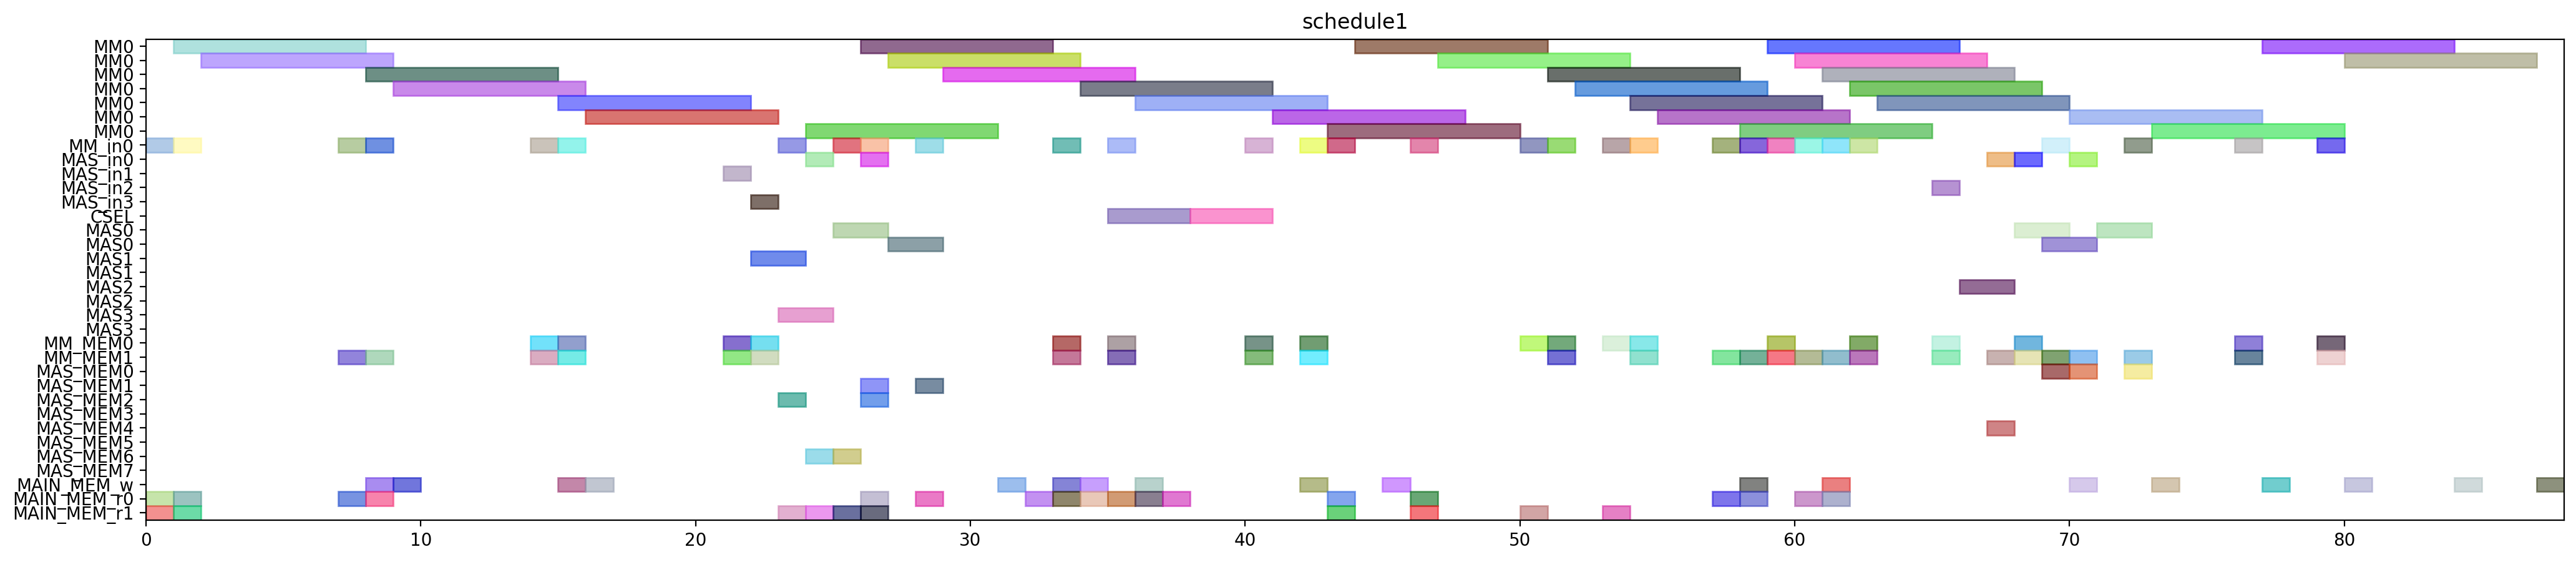

Recreate this plot in Python.
from pyschedule import Scenario, solvers, plotters, alt


def solve():
	horizon = 182
	S = Scenario("schedule1", horizon=horizon)

	# resource
	MM = S.Resources('MM', num=1, size=7)
	MM_in = S.Resources('MM_in', num=1)
	MAS_in = S.Resources('MAS_in', num=4)
	CSEL = S.Resource('CSEL')
	MAS = S.Resources('MAS', num=4, size=2, periods=range(1, horizon))
	MM_MEM = S.Resources('MM_MEM', num=2)
	MAS_MEM = S.Resources('MAS_MEM', num=8)
	MAIN_MEM_w = S.Resource('MAIN_MEM_w', size=1)
	MAIN_MEM_r = S.Resources('MAIN_MEM_r', num=2)

	# result of previous scheduling
	t20_in = S.Task('t20_in', length=1, delay_cost=1)
	S += t20_in >= 0
	t20_in += MM_in[0]

	t20_mem0 = S.Task('t20_mem0', length=1, delay_cost=1)
	S += t20_mem0 >= 0
	t20_mem0 += MAIN_MEM_r[0]

	t20_mem1 = S.Task('t20_mem1', length=1, delay_cost=1)
	S += t20_mem1 >= 0
	t20_mem1 += MAIN_MEM_r[1]

	t20 = S.Task('t20', length=7, delay_cost=1)
	S += t20 >= 1
	t20 += MM[0]

	t21_in = S.Task('t21_in', length=1, delay_cost=1)
	S += t21_in >= 1
	t21_in += MM_in[0]

	t21_mem0 = S.Task('t21_mem0', length=1, delay_cost=1)
	S += t21_mem0 >= 1
	t21_mem0 += MAIN_MEM_r[0]

	t21_mem1 = S.Task('t21_mem1', length=1, delay_cost=1)
	S += t21_mem1 >= 1
	t21_mem1 += MAIN_MEM_r[1]

	t21 = S.Task('t21', length=7, delay_cost=1)
	S += t21 >= 2
	t21 += MM[0]

	xit20_in = S.Task('xit20_in', length=1, delay_cost=1)
	S += xit20_in >= 7
	xit20_in += MM_in[0]

	xit20_mem0 = S.Task('xit20_mem0', length=1, delay_cost=1)
	S += xit20_mem0 >= 7
	xit20_mem0 += MAIN_MEM_r[0]

	xit20_mem1 = S.Task('xit20_mem1', length=1, delay_cost=1)
	S += xit20_mem1 >= 7
	xit20_mem1 += MM_MEM[1]

	t20_w = S.Task('t20_w', length=1, delay_cost=1)
	S += t20_w >= 8
	t20_w += MAIN_MEM_w

	xit20 = S.Task('xit20', length=7, delay_cost=1)
	S += xit20 >= 8
	xit20 += MM[0]

	xit21_in = S.Task('xit21_in', length=1, delay_cost=1)
	S += xit21_in >= 8
	xit21_in += MM_in[0]

	xit21_mem0 = S.Task('xit21_mem0', length=1, delay_cost=1)
	S += xit21_mem0 >= 8
	xit21_mem0 += MAIN_MEM_r[0]

	xit21_mem1 = S.Task('xit21_mem1', length=1, delay_cost=1)
	S += xit21_mem1 >= 8
	xit21_mem1 += MM_MEM[1]

	t21_w = S.Task('t21_w', length=1, delay_cost=1)
	S += t21_w >= 9
	t21_w += MAIN_MEM_w

	xit21 = S.Task('xit21', length=7, delay_cost=1)
	S += xit21 >= 9
	xit21 += MM[0]

	xi2t40_in = S.Task('xi2t40_in', length=1, delay_cost=1)
	S += xi2t40_in >= 14
	xi2t40_in += MM_in[0]

	xi2t40_mem0 = S.Task('xi2t40_mem0', length=1, delay_cost=1)
	S += xi2t40_mem0 >= 14
	xi2t40_mem0 += MM_MEM[0]

	xi2t40_mem1 = S.Task('xi2t40_mem1', length=1, delay_cost=1)
	S += xi2t40_mem1 >= 14
	xi2t40_mem1 += MM_MEM[1]

	xi2t40 = S.Task('xi2t40', length=7, delay_cost=1)
	S += xi2t40 >= 15
	xi2t40 += MM[0]

	xi2t41_in = S.Task('xi2t41_in', length=1, delay_cost=1)
	S += xi2t41_in >= 15
	xi2t41_in += MM_in[0]

	xi2t41_mem0 = S.Task('xi2t41_mem0', length=1, delay_cost=1)
	S += xi2t41_mem0 >= 15
	xi2t41_mem0 += MM_MEM[0]

	xi2t41_mem1 = S.Task('xi2t41_mem1', length=1, delay_cost=1)
	S += xi2t41_mem1 >= 15
	xi2t41_mem1 += MM_MEM[1]

	xit20_w = S.Task('xit20_w', length=1, delay_cost=1)
	S += xit20_w >= 15
	xit20_w += MAIN_MEM_w

	xi2t41 = S.Task('xi2t41', length=7, delay_cost=1)
	S += xi2t41 >= 16
	xi2t41 += MM[0]

	xit21_w = S.Task('xit21_w', length=1, delay_cost=1)
	S += xit21_w >= 16
	xit21_w += MAIN_MEM_w

	D_a_0_in = S.Task('D_a_0_in', length=1, delay_cost=1)
	S += D_a_0_in >= 21
	D_a_0_in += MAS_in[1]

	D_a_0_mem0 = S.Task('D_a_0_mem0', length=1, delay_cost=1)
	S += D_a_0_mem0 >= 21
	D_a_0_mem0 += MM_MEM[0]

	D_a_0_mem1 = S.Task('D_a_0_mem1', length=1, delay_cost=1)
	S += D_a_0_mem1 >= 21
	D_a_0_mem1 += MM_MEM[1]

	D_a_0 = S.Task('D_a_0', length=2, delay_cost=1)
	S += D_a_0 >= 22
	D_a_0 += MAS[1]

	D_a_1_in = S.Task('D_a_1_in', length=1, delay_cost=1)
	S += D_a_1_in >= 22
	D_a_1_in += MAS_in[3]

	D_a_1_mem0 = S.Task('D_a_1_mem0', length=1, delay_cost=1)
	S += D_a_1_mem0 >= 22
	D_a_1_mem0 += MM_MEM[0]

	D_a_1_mem1 = S.Task('D_a_1_mem1', length=1, delay_cost=1)
	S += D_a_1_mem1 >= 22
	D_a_1_mem1 += MM_MEM[1]

	D0_in = S.Task('D0_in', length=1, delay_cost=1)
	S += D0_in >= 23
	D0_in += MM_in[0]

	D0_mem0 = S.Task('D0_mem0', length=1, delay_cost=1)
	S += D0_mem0 >= 23
	D0_mem0 += MAS_MEM[2]

	D0_mem1 = S.Task('D0_mem1', length=1, delay_cost=1)
	S += D0_mem1 >= 23
	D0_mem1 += MAIN_MEM_r[1]

	D_a_1 = S.Task('D_a_1', length=2, delay_cost=1)
	S += D_a_1 >= 23
	D_a_1 += MAS[3]

	D0 = S.Task('D0', length=7, delay_cost=1)
	S += D0 >= 24
	D0 += MM[0]

	N_b1_in = S.Task('N_b1_in', length=1, delay_cost=1)
	S += N_b1_in >= 24
	N_b1_in += MAS_in[0]

	N_b1_mem0 = S.Task('N_b1_mem0', length=1, delay_cost=1)
	S += N_b1_mem0 >= 24
	N_b1_mem0 += MAS_MEM[6]

	N_b1_mem1 = S.Task('N_b1_mem1', length=1, delay_cost=1)
	S += N_b1_mem1 >= 24
	N_b1_mem1 += MAIN_MEM_r[1]

	D1_in = S.Task('D1_in', length=1, delay_cost=1)
	S += D1_in >= 25
	D1_in += MM_in[0]

	D1_mem0 = S.Task('D1_mem0', length=1, delay_cost=1)
	S += D1_mem0 >= 25
	D1_mem0 += MAS_MEM[6]

	D1_mem1 = S.Task('D1_mem1', length=1, delay_cost=1)
	S += D1_mem1 >= 25
	D1_mem1 += MAIN_MEM_r[1]

	N_b1 = S.Task('N_b1', length=2, delay_cost=1)
	S += N_b1 >= 25
	N_b1 += MAS[0]

	D1 = S.Task('D1', length=7, delay_cost=1)
	S += D1 >= 26
	D1 += MM[0]

	N1_in = S.Task('N1_in', length=1, delay_cost=1)
	S += N1_in >= 26
	N1_in += MM_in[0]

	N1_mem0 = S.Task('N1_mem0', length=1, delay_cost=1)
	S += N1_mem0 >= 26
	N1_mem0 += MAIN_MEM_r[0]

	N1_mem1 = S.Task('N1_mem1', length=1, delay_cost=1)
	S += N1_mem1 >= 26
	N1_mem1 += MAS_MEM[1]

	N_b0_in = S.Task('N_b0_in', length=1, delay_cost=1)
	S += N_b0_in >= 26
	N_b0_in += MAS_in[0]

	N_b0_mem0 = S.Task('N_b0_mem0', length=1, delay_cost=1)
	S += N_b0_mem0 >= 26
	N_b0_mem0 += MAS_MEM[2]

	N_b0_mem1 = S.Task('N_b0_mem1', length=1, delay_cost=1)
	S += N_b0_mem1 >= 26
	N_b0_mem1 += MAIN_MEM_r[1]

	N1 = S.Task('N1', length=7, delay_cost=1)
	S += N1 >= 27
	N1 += MM[0]

	N_b0 = S.Task('N_b0', length=2, delay_cost=1)
	S += N_b0 >= 27
	N_b0 += MAS[0]

	N0_in = S.Task('N0_in', length=1, delay_cost=1)
	S += N0_in >= 28
	N0_in += MM_in[0]

	N0_mem0 = S.Task('N0_mem0', length=1, delay_cost=1)
	S += N0_mem0 >= 28
	N0_mem0 += MAIN_MEM_r[0]

	N0_mem1 = S.Task('N0_mem1', length=1, delay_cost=1)
	S += N0_mem1 >= 28
	N0_mem1 += MAS_MEM[1]

	N0 = S.Task('N0', length=7, delay_cost=1)
	S += N0 >= 29
	N0 += MM[0]

	D0_w = S.Task('D0_w', length=1, delay_cost=1)
	S += D0_w >= 31
	D0_w += MAIN_MEM_w

	Z_SSWU0_mem0 = S.Task('Z_SSWU0_mem0', length=1, delay_cost=1)
	S += Z_SSWU0_mem0 >= 32
	Z_SSWU0_mem0 += MAIN_MEM_r[0]

	D1_w = S.Task('D1_w', length=1, delay_cost=1)
	S += D1_w >= 33
	D1_w += MAIN_MEM_w

	N21_in = S.Task('N21_in', length=1, delay_cost=1)
	S += N21_in >= 33
	N21_in += MM_in[0]

	N21_mem0 = S.Task('N21_mem0', length=1, delay_cost=1)
	S += N21_mem0 >= 33
	N21_mem0 += MM_MEM[0]

	N21_mem1 = S.Task('N21_mem1', length=1, delay_cost=1)
	S += N21_mem1 >= 33
	N21_mem1 += MM_MEM[1]

	Z_SSWU0_mem1 = S.Task('Z_SSWU0_mem1', length=1, delay_cost=1)
	S += Z_SSWU0_mem1 >= 33
	Z_SSWU0_mem1 += MAIN_MEM_r[0]

	N1_w = S.Task('N1_w', length=1, delay_cost=1)
	S += N1_w >= 34
	N1_w += MAIN_MEM_w

	N21 = S.Task('N21', length=7, delay_cost=1)
	S += N21 >= 34
	N21 += MM[0]

	Z_SSWU0_mem2 = S.Task('Z_SSWU0_mem2', length=1, delay_cost=1)
	S += Z_SSWU0_mem2 >= 34
	Z_SSWU0_mem2 += MAIN_MEM_r[0]

	N20_in = S.Task('N20_in', length=1, delay_cost=1)
	S += N20_in >= 35
	N20_in += MM_in[0]

	N20_mem0 = S.Task('N20_mem0', length=1, delay_cost=1)
	S += N20_mem0 >= 35
	N20_mem0 += MM_MEM[0]

	N20_mem1 = S.Task('N20_mem1', length=1, delay_cost=1)
	S += N20_mem1 >= 35
	N20_mem1 += MM_MEM[1]

	Z_SSWU0 = S.Task('Z_SSWU0', length=3, delay_cost=1)
	S += Z_SSWU0 >= 35
	Z_SSWU0 += CSEL

	Z_SSWU1_mem0 = S.Task('Z_SSWU1_mem0', length=1, delay_cost=1)
	S += Z_SSWU1_mem0 >= 35
	Z_SSWU1_mem0 += MAIN_MEM_r[0]

	N0_w = S.Task('N0_w', length=1, delay_cost=1)
	S += N0_w >= 36
	N0_w += MAIN_MEM_w

	N20 = S.Task('N20', length=7, delay_cost=1)
	S += N20 >= 36
	N20 += MM[0]

	Z_SSWU1_mem1 = S.Task('Z_SSWU1_mem1', length=1, delay_cost=1)
	S += Z_SSWU1_mem1 >= 36
	Z_SSWU1_mem1 += MAIN_MEM_r[0]

	Z_SSWU1_mem2 = S.Task('Z_SSWU1_mem2', length=1, delay_cost=1)
	S += Z_SSWU1_mem2 >= 37
	Z_SSWU1_mem2 += MAIN_MEM_r[0]

	Z_SSWU1 = S.Task('Z_SSWU1', length=3, delay_cost=1)
	S += Z_SSWU1 >= 38
	Z_SSWU1 += CSEL

	N31_in = S.Task('N31_in', length=1, delay_cost=1)
	S += N31_in >= 40
	N31_in += MM_in[0]

	N31_mem0 = S.Task('N31_mem0', length=1, delay_cost=1)
	S += N31_mem0 >= 40
	N31_mem0 += MM_MEM[0]

	N31_mem1 = S.Task('N31_mem1', length=1, delay_cost=1)
	S += N31_mem1 >= 40
	N31_mem1 += MM_MEM[1]

	N31 = S.Task('N31', length=7, delay_cost=1)
	S += N31 >= 41
	N31 += MM[0]

	N30_in = S.Task('N30_in', length=1, delay_cost=1)
	S += N30_in >= 42
	N30_in += MM_in[0]

	N30_mem0 = S.Task('N30_mem0', length=1, delay_cost=1)
	S += N30_mem0 >= 42
	N30_mem0 += MM_MEM[0]

	N30_mem1 = S.Task('N30_mem1', length=1, delay_cost=1)
	S += N30_mem1 >= 42
	N30_mem1 += MM_MEM[1]

	Z_SSWU0_w = S.Task('Z_SSWU0_w', length=1, delay_cost=1)
	S += Z_SSWU0_w >= 42
	Z_SSWU0_w += MAIN_MEM_w

	D20_in = S.Task('D20_in', length=1, delay_cost=1)
	S += D20_in >= 43
	D20_in += MM_in[0]

	D20_mem0 = S.Task('D20_mem0', length=1, delay_cost=1)
	S += D20_mem0 >= 43
	D20_mem0 += MAIN_MEM_r[0]

	D20_mem1 = S.Task('D20_mem1', length=1, delay_cost=1)
	S += D20_mem1 >= 43
	D20_mem1 += MAIN_MEM_r[1]

	N30 = S.Task('N30', length=7, delay_cost=1)
	S += N30 >= 43
	N30 += MM[0]

	D20 = S.Task('D20', length=7, delay_cost=1)
	S += D20 >= 44
	D20 += MM[0]

	Z_SSWU1_w = S.Task('Z_SSWU1_w', length=1, delay_cost=1)
	S += Z_SSWU1_w >= 45
	Z_SSWU1_w += MAIN_MEM_w

	D21_in = S.Task('D21_in', length=1, delay_cost=1)
	S += D21_in >= 46
	D21_in += MM_in[0]

	D21_mem0 = S.Task('D21_mem0', length=1, delay_cost=1)
	S += D21_mem0 >= 46
	D21_mem0 += MAIN_MEM_r[0]

	D21_mem1 = S.Task('D21_mem1', length=1, delay_cost=1)
	S += D21_mem1 >= 46
	D21_mem1 += MAIN_MEM_r[1]

	D21 = S.Task('D21', length=7, delay_cost=1)
	S += D21 >= 47
	D21 += MM[0]

	V0_in = S.Task('V0_in', length=1, delay_cost=1)
	S += V0_in >= 50
	V0_in += MM_in[0]

	V0_mem0 = S.Task('V0_mem0', length=1, delay_cost=1)
	S += V0_mem0 >= 50
	V0_mem0 += MM_MEM[0]

	V0_mem1 = S.Task('V0_mem1', length=1, delay_cost=1)
	S += V0_mem1 >= 50
	V0_mem1 += MAIN_MEM_r[1]

	ND20_in = S.Task('ND20_in', length=1, delay_cost=1)
	S += ND20_in >= 51
	ND20_in += MM_in[0]

	ND20_mem0 = S.Task('ND20_mem0', length=1, delay_cost=1)
	S += ND20_mem0 >= 51
	ND20_mem0 += MM_MEM[0]

	ND20_mem1 = S.Task('ND20_mem1', length=1, delay_cost=1)
	S += ND20_mem1 >= 51
	ND20_mem1 += MM_MEM[1]

	V0 = S.Task('V0', length=7, delay_cost=1)
	S += V0 >= 51
	V0 += MM[0]

	ND20 = S.Task('ND20', length=7, delay_cost=1)
	S += ND20 >= 52
	ND20 += MM[0]

	V1_in = S.Task('V1_in', length=1, delay_cost=1)
	S += V1_in >= 53
	V1_in += MM_in[0]

	V1_mem0 = S.Task('V1_mem0', length=1, delay_cost=1)
	S += V1_mem0 >= 53
	V1_mem0 += MM_MEM[0]

	V1_mem1 = S.Task('V1_mem1', length=1, delay_cost=1)
	S += V1_mem1 >= 53
	V1_mem1 += MAIN_MEM_r[1]

	ND21_in = S.Task('ND21_in', length=1, delay_cost=1)
	S += ND21_in >= 54
	ND21_in += MM_in[0]

	ND21_mem0 = S.Task('ND21_mem0', length=1, delay_cost=1)
	S += ND21_mem0 >= 54
	ND21_mem0 += MM_MEM[0]

	ND21_mem1 = S.Task('ND21_mem1', length=1, delay_cost=1)
	S += ND21_mem1 >= 54
	ND21_mem1 += MM_MEM[1]

	V1 = S.Task('V1', length=7, delay_cost=1)
	S += V1 >= 54
	V1 += MM[0]

	ND21 = S.Task('ND21', length=7, delay_cost=1)
	S += ND21 >= 55
	ND21 += MM[0]

	V0_w = S.Task('V0_w', length=1, delay_cost=1)
	S += V0_w >= 58
	V0_w += MAIN_MEM_w

	V1_w = S.Task('V1_w', length=1, delay_cost=1)
	S += V1_w >= 61
	V1_w += MAIN_MEM_w


	# new tasks
	aND20 = S.Task('aND20', length=7, delay_cost=1)
	aND20 += alt(MM)
	aND20_in = S.Task('aND20_in', length=1, delay_cost=1)
	aND20_in += alt(MM_in)
	S += aND20_in*MM_in[0]<=aND20*MM[0]
	aND20_mem0 = S.Task('aND20_mem0', length=1, delay_cost=1)
	aND20_mem0 += MAIN_MEM_r[0]
	S += aND20_mem0 <= aND20

	aND20_mem1 = S.Task('aND20_mem1', length=1, delay_cost=1)
	aND20_mem1 += MM_MEM[1]
	S += 58 < aND20_mem1
	S += aND20_mem1 <= aND20

	aND21 = S.Task('aND21', length=7, delay_cost=1)
	aND21 += alt(MM)
	aND21_in = S.Task('aND21_in', length=1, delay_cost=1)
	aND21_in += alt(MM_in)
	S += aND21_in*MM_in[0]<=aND21*MM[0]
	aND21_mem0 = S.Task('aND21_mem0', length=1, delay_cost=1)
	aND21_mem0 += MAIN_MEM_r[0]
	S += aND21_mem0 <= aND21

	aND21_mem1 = S.Task('aND21_mem1', length=1, delay_cost=1)
	aND21_mem1 += MM_MEM[1]
	S += 61 < aND21_mem1
	S += aND21_mem1 <= aND21

	bD30 = S.Task('bD30', length=7, delay_cost=1)
	bD30 += alt(MM)
	bD30_in = S.Task('bD30_in', length=1, delay_cost=1)
	bD30_in += alt(MM_in)
	S += bD30_in*MM_in[0]<=bD30*MM[0]
	bD30_mem0 = S.Task('bD30_mem0', length=1, delay_cost=1)
	bD30_mem0 += MAIN_MEM_r[0]
	S += bD30_mem0 <= bD30

	bD30_mem1 = S.Task('bD30_mem1', length=1, delay_cost=1)
	bD30_mem1 += MM_MEM[1]
	S += 57 < bD30_mem1
	S += bD30_mem1 <= bD30

	bD31 = S.Task('bD31', length=7, delay_cost=1)
	bD31 += alt(MM)
	bD31_in = S.Task('bD31_in', length=1, delay_cost=1)
	bD31_in += alt(MM_in)
	S += bD31_in*MM_in[0]<=bD31*MM[0]
	bD31_mem0 = S.Task('bD31_mem0', length=1, delay_cost=1)
	bD31_mem0 += MAIN_MEM_r[0]
	S += bD31_mem0 <= bD31

	bD31_mem1 = S.Task('bD31_mem1', length=1, delay_cost=1)
	bD31_mem1 += MM_MEM[1]
	S += 60 < bD31_mem1
	S += bD31_mem1 <= bD31

	V20 = S.Task('V20', length=7, delay_cost=1)
	V20 += alt(MM)
	V20_in = S.Task('V20_in', length=1, delay_cost=1)
	V20_in += alt(MM_in)
	S += V20_in*MM_in[0]<=V20*MM[0]
	V20_mem0 = S.Task('V20_mem0', length=1, delay_cost=1)
	V20_mem0 += MM_MEM[0]
	S += 57 < V20_mem0
	S += V20_mem0 <= V20

	V20_mem1 = S.Task('V20_mem1', length=1, delay_cost=1)
	V20_mem1 += MM_MEM[1]
	S += 57 < V20_mem1
	S += V20_mem1 <= V20

	V21 = S.Task('V21', length=7, delay_cost=1)
	V21 += alt(MM)
	V21_in = S.Task('V21_in', length=1, delay_cost=1)
	V21_in += alt(MM_in)
	S += V21_in*MM_in[0]<=V21*MM[0]
	V21_mem0 = S.Task('V21_mem0', length=1, delay_cost=1)
	V21_mem0 += MM_MEM[0]
	S += 60 < V21_mem0
	S += V21_mem0 <= V21

	V21_mem1 = S.Task('V21_mem1', length=1, delay_cost=1)
	V21_mem1 += MM_MEM[1]
	S += 60 < V21_mem1
	S += V21_mem1 <= V21

	U_0 = S.Task('U_0', length=2, delay_cost=1)
	U_0 += alt(MAS)
	U_0_in = S.Task('U_0_in', length=1, delay_cost=1)
	U_0_in += alt(MAS_in)
	S += U_0_in*MAS_in[0]<=U_0*MAS[0]

	S += U_0_in*MAS_in[1]<=U_0*MAS[1]

	S += U_0_in*MAS_in[2]<=U_0*MAS[2]

	S += U_0_in*MAS_in[3]<=U_0*MAS[3]

	U_0_mem0 = S.Task('U_0_mem0', length=1, delay_cost=1)
	U_0_mem0 += MM_MEM[0]
	S += 49 < U_0_mem0
	S += U_0_mem0 <= U_0

	U_0_mem1 = S.Task('U_0_mem1', length=1, delay_cost=1)
	U_0_mem1 += alt(MM_MEM)
	S += (aND20*MM[0])-1 < U_0_mem1*MM_MEM[1]
	S += U_0_mem1 <= U_0

	U_1 = S.Task('U_1', length=2, delay_cost=1)
	U_1 += alt(MAS)
	U_1_in = S.Task('U_1_in', length=1, delay_cost=1)
	U_1_in += alt(MAS_in)
	S += U_1_in*MAS_in[0]<=U_1*MAS[0]

	S += U_1_in*MAS_in[1]<=U_1*MAS[1]

	S += U_1_in*MAS_in[2]<=U_1*MAS[2]

	S += U_1_in*MAS_in[3]<=U_1*MAS[3]

	U_1_mem0 = S.Task('U_1_mem0', length=1, delay_cost=1)
	U_1_mem0 += MM_MEM[0]
	S += 47 < U_1_mem0
	S += U_1_mem0 <= U_1

	U_1_mem1 = S.Task('U_1_mem1', length=1, delay_cost=1)
	U_1_mem1 += alt(MM_MEM)
	S += (aND21*MM[0])-1 < U_1_mem1*MM_MEM[1]
	S += U_1_mem1 <= U_1

	U0 = S.Task('U0', length=2, delay_cost=1)
	U0 += alt(MAS)
	U0_in = S.Task('U0_in', length=1, delay_cost=1)
	U0_in += alt(MAS_in)
	S += U0_in*MAS_in[0]<=U0*MAS[0]

	S += U0_in*MAS_in[1]<=U0*MAS[1]

	S += U0_in*MAS_in[2]<=U0*MAS[2]

	S += U0_in*MAS_in[3]<=U0*MAS[3]

	S += 0<U0

	U0_w = S.Task('U0_w', length=1, delay_cost=1)
	U0_w += alt(MAIN_MEM_w)
	S += U0 <= U0_w

	U0_mem0 = S.Task('U0_mem0', length=1, delay_cost=1)
	U0_mem0 += alt(MAS_MEM)
	S += (U_0*MAS[0])-1 < U0_mem0*MAS_MEM[0]
	S += (U_0*MAS[1])-1 < U0_mem0*MAS_MEM[2]
	S += (U_0*MAS[2])-1 < U0_mem0*MAS_MEM[4]
	S += (U_0*MAS[3])-1 < U0_mem0*MAS_MEM[6]
	S += U0_mem0 <= U0

	U0_mem1 = S.Task('U0_mem1', length=1, delay_cost=1)
	U0_mem1 += alt(MM_MEM)
	S += (bD30*MM[0])-1 < U0_mem1*MM_MEM[1]
	S += U0_mem1 <= U0

	U1 = S.Task('U1', length=2, delay_cost=1)
	U1 += alt(MAS)
	U1_in = S.Task('U1_in', length=1, delay_cost=1)
	U1_in += alt(MAS_in)
	S += U1_in*MAS_in[0]<=U1*MAS[0]

	S += U1_in*MAS_in[1]<=U1*MAS[1]

	S += U1_in*MAS_in[2]<=U1*MAS[2]

	S += U1_in*MAS_in[3]<=U1*MAS[3]

	S += 0<U1

	U1_w = S.Task('U1_w', length=1, delay_cost=1)
	U1_w += alt(MAIN_MEM_w)
	S += U1 <= U1_w

	U1_mem0 = S.Task('U1_mem0', length=1, delay_cost=1)
	U1_mem0 += alt(MAS_MEM)
	S += (U_1*MAS[0])-1 < U1_mem0*MAS_MEM[0]
	S += (U_1*MAS[1])-1 < U1_mem0*MAS_MEM[2]
	S += (U_1*MAS[2])-1 < U1_mem0*MAS_MEM[4]
	S += (U_1*MAS[3])-1 < U1_mem0*MAS_MEM[6]
	S += U1_mem0 <= U1

	U1_mem1 = S.Task('U1_mem1', length=1, delay_cost=1)
	U1_mem1 += alt(MM_MEM)
	S += (bD31*MM[0])-1 < U1_mem1*MM_MEM[1]
	S += U1_mem1 <= U1

	UV0 = S.Task('UV0', length=7, delay_cost=1)
	UV0 += alt(MM)
	UV0_in = S.Task('UV0_in', length=1, delay_cost=1)
	UV0_in += alt(MM_in)
	S += UV0_in*MM_in[0]<=UV0*MM[0]
	S += 0<UV0

	UV0_w = S.Task('UV0_w', length=1, delay_cost=1)
	UV0_w += alt(MAIN_MEM_w)
	S += UV0 <= UV0_w

	UV0_mem0 = S.Task('UV0_mem0', length=1, delay_cost=1)
	UV0_mem0 += alt(MAS_MEM)
	S += (U0*MAS[0])-1 < UV0_mem0*MAS_MEM[0]
	S += (U0*MAS[1])-1 < UV0_mem0*MAS_MEM[2]
	S += (U0*MAS[2])-1 < UV0_mem0*MAS_MEM[4]
	S += (U0*MAS[3])-1 < UV0_mem0*MAS_MEM[6]
	S += UV0_mem0 <= UV0

	UV0_mem1 = S.Task('UV0_mem1', length=1, delay_cost=1)
	UV0_mem1 += MM_MEM[1]
	S += 57 < UV0_mem1
	S += UV0_mem1 <= UV0

	UV1 = S.Task('UV1', length=7, delay_cost=1)
	UV1 += alt(MM)
	UV1_in = S.Task('UV1_in', length=1, delay_cost=1)
	UV1_in += alt(MM_in)
	S += UV1_in*MM_in[0]<=UV1*MM[0]
	S += 0<UV1

	UV1_w = S.Task('UV1_w', length=1, delay_cost=1)
	UV1_w += alt(MAIN_MEM_w)
	S += UV1 <= UV1_w

	UV1_mem0 = S.Task('UV1_mem0', length=1, delay_cost=1)
	UV1_mem0 += alt(MAS_MEM)
	S += (U1*MAS[0])-1 < UV1_mem0*MAS_MEM[0]
	S += (U1*MAS[1])-1 < UV1_mem0*MAS_MEM[2]
	S += (U1*MAS[2])-1 < UV1_mem0*MAS_MEM[4]
	S += (U1*MAS[3])-1 < UV1_mem0*MAS_MEM[6]
	S += UV1_mem0 <= UV1

	UV1_mem1 = S.Task('UV1_mem1', length=1, delay_cost=1)
	UV1_mem1 += MM_MEM[1]
	S += 60 < UV1_mem1
	S += UV1_mem1 <= UV1

	UV30 = S.Task('UV30', length=7, delay_cost=1)
	UV30 += alt(MM)
	UV30_in = S.Task('UV30_in', length=1, delay_cost=1)
	UV30_in += alt(MM_in)
	S += UV30_in*MM_in[0]<=UV30*MM[0]
	S += 0<UV30

	UV30_w = S.Task('UV30_w', length=1, delay_cost=1)
	UV30_w += alt(MAIN_MEM_w)
	S += UV30 <= UV30_w

	UV30_mem0 = S.Task('UV30_mem0', length=1, delay_cost=1)
	UV30_mem0 += alt(MM_MEM)
	S += (UV0*MM[0])-1 < UV30_mem0*MM_MEM[0]
	S += UV30_mem0 <= UV30

	UV30_mem1 = S.Task('UV30_mem1', length=1, delay_cost=1)
	UV30_mem1 += alt(MM_MEM)
	S += (V20*MM[0])-1 < UV30_mem1*MM_MEM[1]
	S += UV30_mem1 <= UV30

	UV31 = S.Task('UV31', length=7, delay_cost=1)
	UV31 += alt(MM)
	UV31_in = S.Task('UV31_in', length=1, delay_cost=1)
	UV31_in += alt(MM_in)
	S += UV31_in*MM_in[0]<=UV31*MM[0]
	S += 0<UV31

	UV31_w = S.Task('UV31_w', length=1, delay_cost=1)
	UV31_w += alt(MAIN_MEM_w)
	S += UV31 <= UV31_w

	UV31_mem0 = S.Task('UV31_mem0', length=1, delay_cost=1)
	UV31_mem0 += alt(MM_MEM)
	S += (UV1*MM[0])-1 < UV31_mem0*MM_MEM[0]
	S += UV31_mem0 <= UV31

	UV31_mem1 = S.Task('UV31_mem1', length=1, delay_cost=1)
	UV31_mem1 += alt(MM_MEM)
	S += (V21*MM[0])-1 < UV31_mem1*MM_MEM[1]
	S += UV31_mem1 <= UV31

	solvers.mip.solve(S,msg=1,kind='CPLEX',ratio_gap=1.01)

	solution = [['hoge']*len(S.solution()[1]) for i in range(len(S.solution()))]
	for i in range(len(S.solution())):
		for j in range(len(S.solution()[i])):
			solution[i][j]=str(S.solution()[i][j])
	print(solution)

	cycles = int(solution[-1][3])

	pic_file_name = "/mnt/rose/usr1/fukuda/ABE/multiRAM_multiMAS_16mux/scheduling_result/stage7MM1_stage2MAS4/2xSSWU_BEFORE_EXP/schedule1.png"
	if(S.solution() != []):
		plotters.matplotlib.plot(S,img_filename=pic_file_name, show_task_labels=False, fig_size=(cycles*0.25+3, 5))

	return solution
